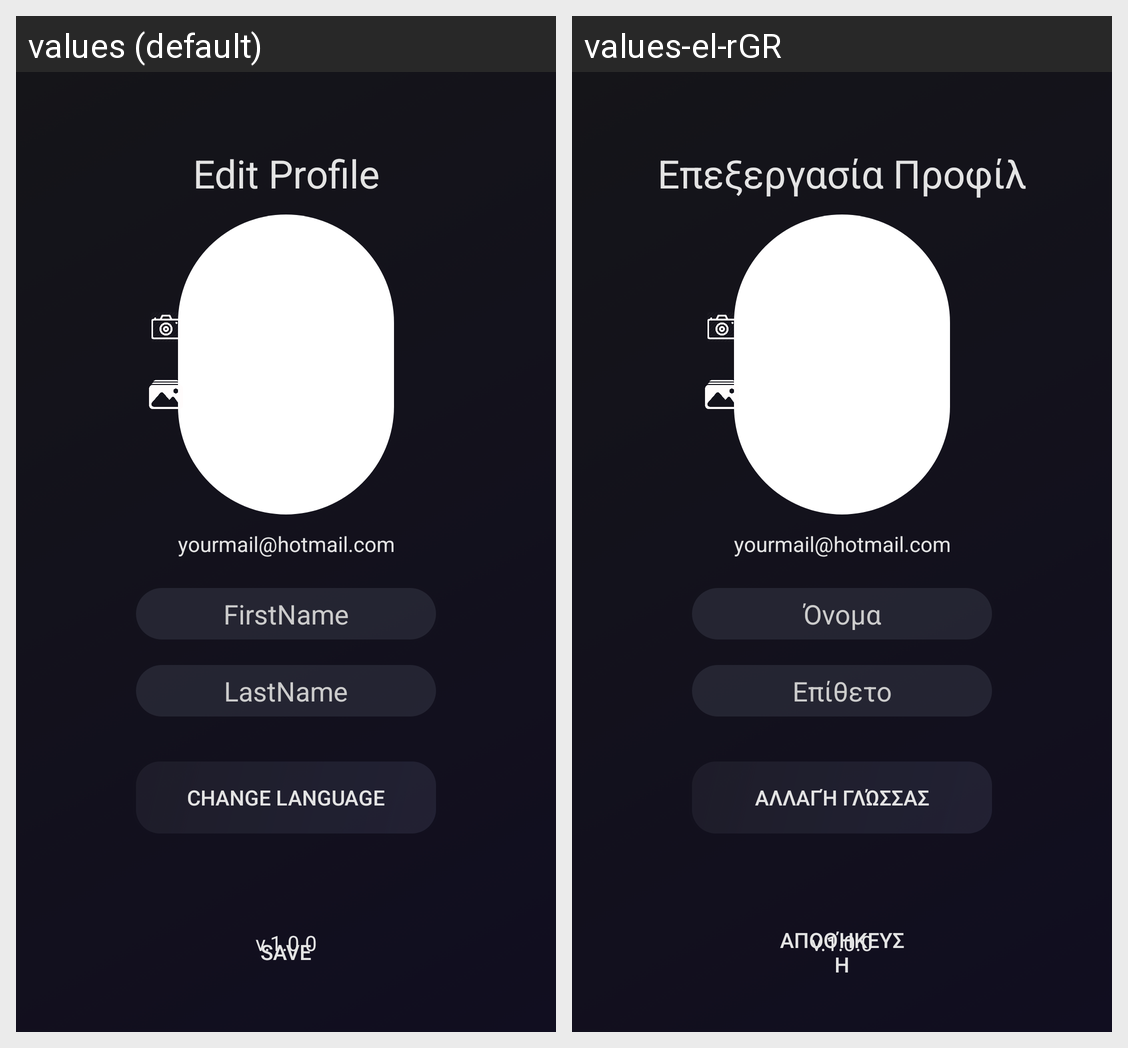

Strings drawn on this Android screen and how each of the app's shown locales translates them:
Android screen res/layout/activity_edit_profile.xml rendered under 2 locales, left to right: values (default), values-el-rGR. Device: Nexus 5 (rendered at 1080×1920; each locale shown at half size, 540×960, under a caption strip naming it); theme AppTheme.NoActionBar.
Strings drawn on this screen, with the default value and each locale's value (text and hints the layout hard-codes, and strings that could not be matched under every locale, appear in the picture but are not listed):

edit_profile
  values: Edit Profile
  values-el-rGR: Επεξεργασία Προφίλ

enter_your_email
  values: yourmail@hotmail.com
  values-el-rGR: yourmail@hotmail.com

gen_version
  values: v.1.0.0
  values-el-rGR: v.1.0.0

hint_firstname
  values: FirstName
  values-el-rGR: Όνομα

hint_lastname
  values: LastName
  values-el-rGR: Επίθετο

gen_change_language
  values: Change Language
  values-el-rGR: Αλλαγή Γλώσσας

gen_save
  values: Save
  values-el-rGR: Αποθήκευση
